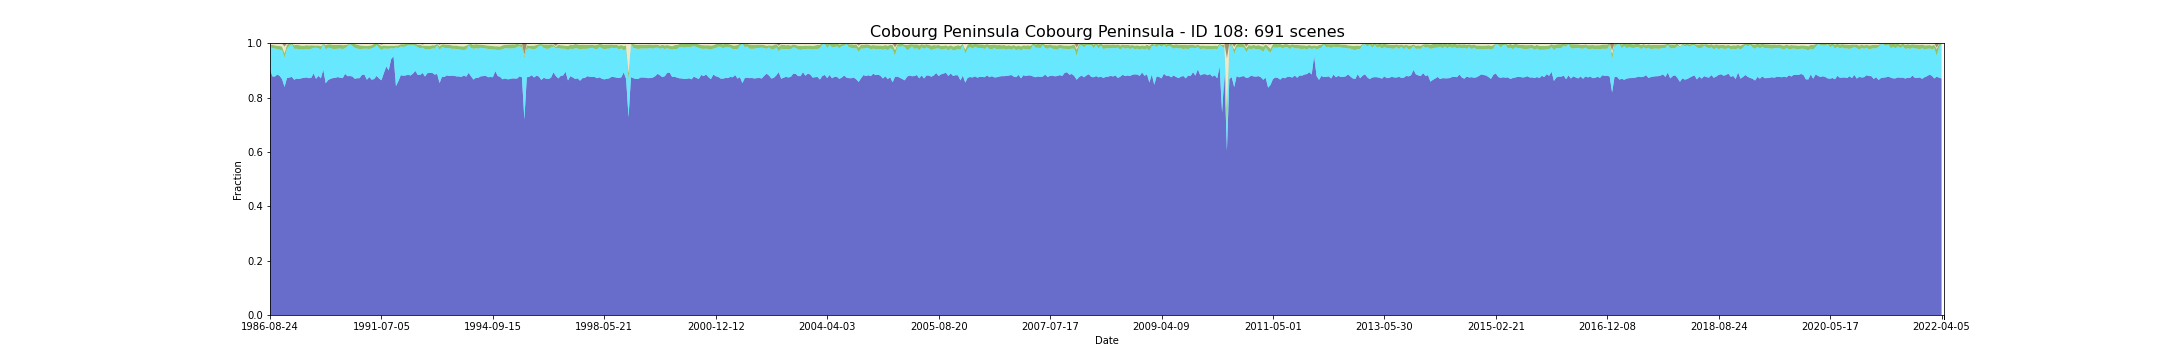

Values plotted in this chart, from the file beside it:
feature_id, water, wet, bs, pv, npv, pc_missing, date, s3_csv_path, display_time
108, 0.904, 0.08144, 0.0006711, 0.009585, 0.004188, 0.0, 1986-08-24T00:37:56Z, s3://dea-public-data-dev/projects/WIT/Ra…, 1986-08-24
108, 0.8779, 0.1041, 0.0006857, 0.01162, 0.005474, 0.0, 1987-09-12T00:43:23Z, s3://dea-public-data-dev/projects/WIT/Ra…, 1987-09-12
108, 0.8772, 0.103, 0.00111, 0.01202, 0.00643, 0.0, 1987-09-28T00:43:45Z, s3://dea-public-data-dev/projects/WIT/Ra…, 1987-09-28
108, 0.8846, 0.09396, 0.001393, 0.01198, 0.007849, 0.0, 1987-10-14T00:44:03Z, s3://dea-public-data-dev/projects/WIT/Ra…, 1987-10-14
108, 0.8797, 0.09614, 0.0009196, 0.01355, 0.009449, 0.0, 1987-10-30T00:44:19Z, s3://dea-public-data-dev/projects/WIT/Ra…, 1987-10-30
108, 0.8676, 0.1063, 0.001547, 0.01391, 0.01042, 0.0, 1987-12-01T00:44:57Z, s3://dea-public-data-dev/projects/WIT/Ra…, 1987-12-01
108, 0.8389, 0.1072, 0.0129, 0.0169, 0.02436, 0.03755, 1988-01-02T00:45:27Z, s3://dea-public-data-dev/projects/WIT/Ra…, 1988-01-02
108, 0.8719, 0.1077, 0.001085, 0.01485, 0.004192, 0.0, 1988-01-18T00:45:43Z, s3://dea-public-data-dev/projects/WIT/Ra…, 1988-01-18
108, 0.8736, 0.1175, 0.0004535, 0.007575, 0.0007763, 0.0, 1988-03-06T00:46:27Z, s3://dea-public-data-dev/projects/WIT/Ra…, 1988-03-06
108, 0.876, 0.1204, 0.0001932, 0.002862, 0.0004652, 0.07981, 1988-04-07T00:46:42Z, s3://dea-public-data-dev/projects/WIT/Ra…, 1988-04-07
108, 0.8655, 0.1137, 0.002984, 0.01337, 0.004318, 0.005986, 1988-04-23T00:46:46Z, s3://dea-public-data-dev/projects/WIT/Ra…, 1988-04-23
108, 0.8699, 0.1096, 0.0006947, 0.01501, 0.004526, 0.0, 1988-05-09T00:46:56Z, s3://dea-public-data-dev/projects/WIT/Ra…, 1988-05-09
108, 0.8687, 0.1083, 0.0007655, 0.01581, 0.006198, 0.0, 1988-05-25T00:47:03Z, s3://dea-public-data-dev/projects/WIT/Ra…, 1988-05-25
108, 0.871, 0.1063, 0.001984, 0.01376, 0.006682, 0.0, 1988-06-10T00:47:08Z, s3://dea-public-data-dev/projects/WIT/Ra…, 1988-06-10
108, 0.8725, 0.1038, 0.001484, 0.01467, 0.007344, 0.0, 1988-06-26T00:47:14Z, s3://dea-public-data-dev/projects/WIT/Ra…, 1988-06-26
108, 0.8743, 0.1047, 0.0007981, 0.01361, 0.006399, 0.0, 1988-07-12T00:47:18Z, s3://dea-public-data-dev/projects/WIT/Ra…, 1988-07-12
108, 0.8714, 0.1067, 0.001477, 0.01369, 0.00651, 0.0, 1988-07-28T00:47:20Z, s3://dea-public-data-dev/projects/WIT/Ra…, 1988-07-28
108, 0.8723, 0.1068, 0.00131, 0.01303, 0.006289, 0.0, 1988-08-13T00:47:19Z, s3://dea-public-data-dev/projects/WIT/Ra…, 1988-08-13
108, 0.8888, 0.09396, 0.001482, 0.0093, 0.006323, 0.0, 1988-08-29T00:47:24Z, s3://dea-public-data-dev/projects/WIT/Ra…, 1988-08-29
108, 0.869, 0.1143, 0.001878, 0.008131, 0.006596, 0.0003628, 1988-09-14T00:47:21Z, s3://dea-public-data-dev/projects/WIT/Ra…, 1988-09-14
108, 0.8798, 0.102, 0.001015, 0.01024, 0.006716, 0.0007256, 1988-09-30T00:47:14Z, s3://dea-public-data-dev/projects/WIT/Ra…, 1988-09-30
108, 0.8708, 0.105, 0.003797, 0.013, 0.007302, 0.02594, 1988-10-16T00:47:10Z, s3://dea-public-data-dev/projects/WIT/Ra…, 1988-10-16
108, 0.9028, 0.09507, 0.0004773, 0.001333, 0.0002806, 0.04988, 1988-11-01T00:47:13Z, s3://dea-public-data-dev/projects/WIT/Ra…, 1988-11-01
108, 0.8526, 0.1239, 0.0026, 0.01583, 0.004864, 0.01778, 1989-01-04T00:46:55Z, s3://dea-public-data-dev/projects/WIT/Ra…, 1989-01-04
108, 0.864, 0.1199, 0.003256, 0.01198, 0.0008435, 0.0, 1989-03-25T00:45:32Z, s3://dea-public-data-dev/projects/WIT/Ra…, 1989-03-25
108, 0.8694, 0.1121, 0.0004716, 0.01449, 0.003314, 0.0, 1989-05-28T00:44:58Z, s3://dea-public-data-dev/projects/WIT/Ra…, 1989-05-28
108, 0.8716, 0.107, 0.001322, 0.01464, 0.0052, 0.0, 1989-06-13T00:44:35Z, s3://dea-public-data-dev/projects/WIT/Ra…, 1989-06-13
108, 0.8728, 0.1061, 0.0008961, 0.01471, 0.005186, 0.0, 1989-06-29T00:44:19Z, s3://dea-public-data-dev/projects/WIT/Ra…, 1989-06-29
108, 0.8754, 0.1043, 0.000994, 0.01404, 0.00503, 0.0, 1989-07-15T00:43:59Z, s3://dea-public-data-dev/projects/WIT/Ra…, 1989-07-15
108, 0.873, 0.1076, 0.0007002, 0.01407, 0.004413, 0.0, 1989-07-31T00:43:40Z, s3://dea-public-data-dev/projects/WIT/Ra…, 1989-07-31
108, 0.8714, 0.1065, 0.001248, 0.01471, 0.005919, 0.0, 1989-08-16T00:43:17Z, s3://dea-public-data-dev/projects/WIT/Ra…, 1989-08-16
108, 0.8872, 0.09432, 0.0007328, 0.01186, 0.00577, 0.0, 1989-10-03T00:42:17Z, s3://dea-public-data-dev/projects/WIT/Ra…, 1989-10-03
108, 0.8787, 0.1099, 0.0009958, 0.006405, 0.003947, 0.0, 1989-12-22T00:39:52Z, s3://dea-public-data-dev/projects/WIT/Ra…, 1989-12-22
108, 0.8792, 0.1183, 0.0003356, 0.001828, 0.0003573, 0.0, 1990-04-13T00:36:48Z, s3://dea-public-data-dev/projects/WIT/Ra…, 1990-04-13
108, 0.8777, 0.1116, 0.0005006, 0.008988, 0.001087, 0.0, 1990-04-29T00:36:44Z, s3://dea-public-data-dev/projects/WIT/Ra…, 1990-04-29
108, 0.8692, 0.1135, 0.0005297, 0.01423, 0.002251, 0.0, 1990-05-15T00:36:53Z, s3://dea-public-data-dev/projects/WIT/Ra…, 1990-05-15
108, 0.8712, 0.109, 0.0006657, 0.01445, 0.004395, 0.0, 1990-06-16T00:36:46Z, s3://dea-public-data-dev/projects/WIT/Ra…, 1990-06-16
108, 0.8714, 0.1063, 0.0008416, 0.01448, 0.006717, 0.0, 1990-07-02T00:36:46Z, s3://dea-public-data-dev/projects/WIT/Ra…, 1990-07-02
108, 0.8841, 0.09487, 0.00173, 0.01212, 0.007002, 0.0, 1990-08-03T00:36:36Z, s3://dea-public-data-dev/projects/WIT/Ra…, 1990-08-03
108, 0.8843, 0.09559, 0.001585, 0.01024, 0.008157, 0.0, 1990-10-06T00:36:10Z, s3://dea-public-data-dev/projects/WIT/Ra…, 1990-10-06
108, 0.8656, 0.1139, 0.002193, 0.009851, 0.008369, 0.0, 1990-10-22T00:36:09Z, s3://dea-public-data-dev/projects/WIT/Ra…, 1990-10-22
108, 0.8756, 0.103, 0.0008217, 0.012, 0.008387, 0.0, 1990-11-23T00:35:59Z, s3://dea-public-data-dev/projects/WIT/Ra…, 1990-11-23
108, 0.8657, 0.1156, 0.001697, 0.01137, 0.005487, 0.01651, 1990-12-25T00:36:14Z, s3://dea-public-data-dev/projects/WIT/Ra…, 1990-12-25
108, 0.8683, 0.1159, 0.0003791, 0.01327, 0.001912, 0.0, 1991-03-15T00:37:58Z, s3://dea-public-data-dev/projects/WIT/Ra…, 1991-03-15
108, 0.8797, 0.1137, 0.0003174, 0.005387, 0.0007655, 0.0, 1991-03-31T00:38:13Z, s3://dea-public-data-dev/projects/WIT/Ra…, 1991-03-31
108, 0.8703, 0.1117, 0.0007383, 0.01377, 0.003218, 0.0, 1991-06-03T00:39:21Z, s3://dea-public-data-dev/projects/WIT/Ra…, 1991-06-03
108, 0.8636, 0.1114, 0.005722, 0.01419, 0.005023, 0.001451, 1991-07-05T00:39:49Z, s3://dea-public-data-dev/projects/WIT/Ra…, 1991-07-05
108, 0.8899, 0.09069, 0.0008725, 0.01139, 0.007036, 0.0, 1991-07-21T00:40:01Z, s3://dea-public-data-dev/projects/WIT/Ra…, 1991-07-21
108, 0.9146, 0.06512, 0.0009287, 0.01086, 0.00846, 0.0, 1991-08-06T00:40:07Z, s3://dea-public-data-dev/projects/WIT/Ra…, 1991-08-06
108, 0.8999, 0.07963, 0.001821, 0.01051, 0.008088, 0.0, 1991-08-22T00:40:11Z, s3://dea-public-data-dev/projects/WIT/Ra…, 1991-08-22
108, 0.9412, 0.04009, 0.0004317, 0.009467, 0.008714, 0.0, 1991-10-09T00:40:40Z, s3://dea-public-data-dev/projects/WIT/Ra…, 1991-10-09
108, 0.9519, 0.02848, 0.0007636, 0.009808, 0.008977, 0.0, 1991-10-25T00:40:43Z, s3://dea-public-data-dev/projects/WIT/Ra…, 1991-10-25
108, 0.8421, 0.1419, 0.0001807, 0.007524, 0.00836, 0.03646, 1991-11-10T00:40:49Z, s3://dea-public-data-dev/projects/WIT/Ra…, 1991-11-10
108, 0.8603, 0.122, 0.00109, 0.009371, 0.007338, 0.06784, 1991-12-28T00:40:56Z, s3://dea-public-data-dev/projects/WIT/Ra…, 1991-12-28
108, 0.8825, 0.1056, 0.0004662, 0.008436, 0.002986, 0.0, 1992-03-01T00:40:47Z, s3://dea-public-data-dev/projects/WIT/Ra…, 1992-03-01
108, 0.8803, 0.1058, 0.0005587, 0.01011, 0.003189, 0.0, 1992-03-17T00:40:48Z, s3://dea-public-data-dev/projects/WIT/Ra…, 1992-03-17
108, 0.8814, 0.1068, 0.0005841, 0.008647, 0.002476, 0.0, 1992-04-02T00:40:40Z, s3://dea-public-data-dev/projects/WIT/Ra…, 1992-04-02
108, 0.8839, 0.1085, 0.0001941, 0.006349, 0.001005, 0.0, 1992-04-18T00:40:33Z, s3://dea-public-data-dev/projects/WIT/Ra…, 1992-04-18
108, 0.881, 0.1106, 0.0003065, 0.006869, 0.001081, 0.0, 1992-05-04T00:40:24Z, s3://dea-public-data-dev/projects/WIT/Ra…, 1992-05-04
108, 0.8879, 0.1052, 0.000341, 0.005376, 0.001117, 0.0, 1992-05-20T00:40:14Z, s3://dea-public-data-dev/projects/WIT/Ra…, 1992-05-20
... 631 more rows
